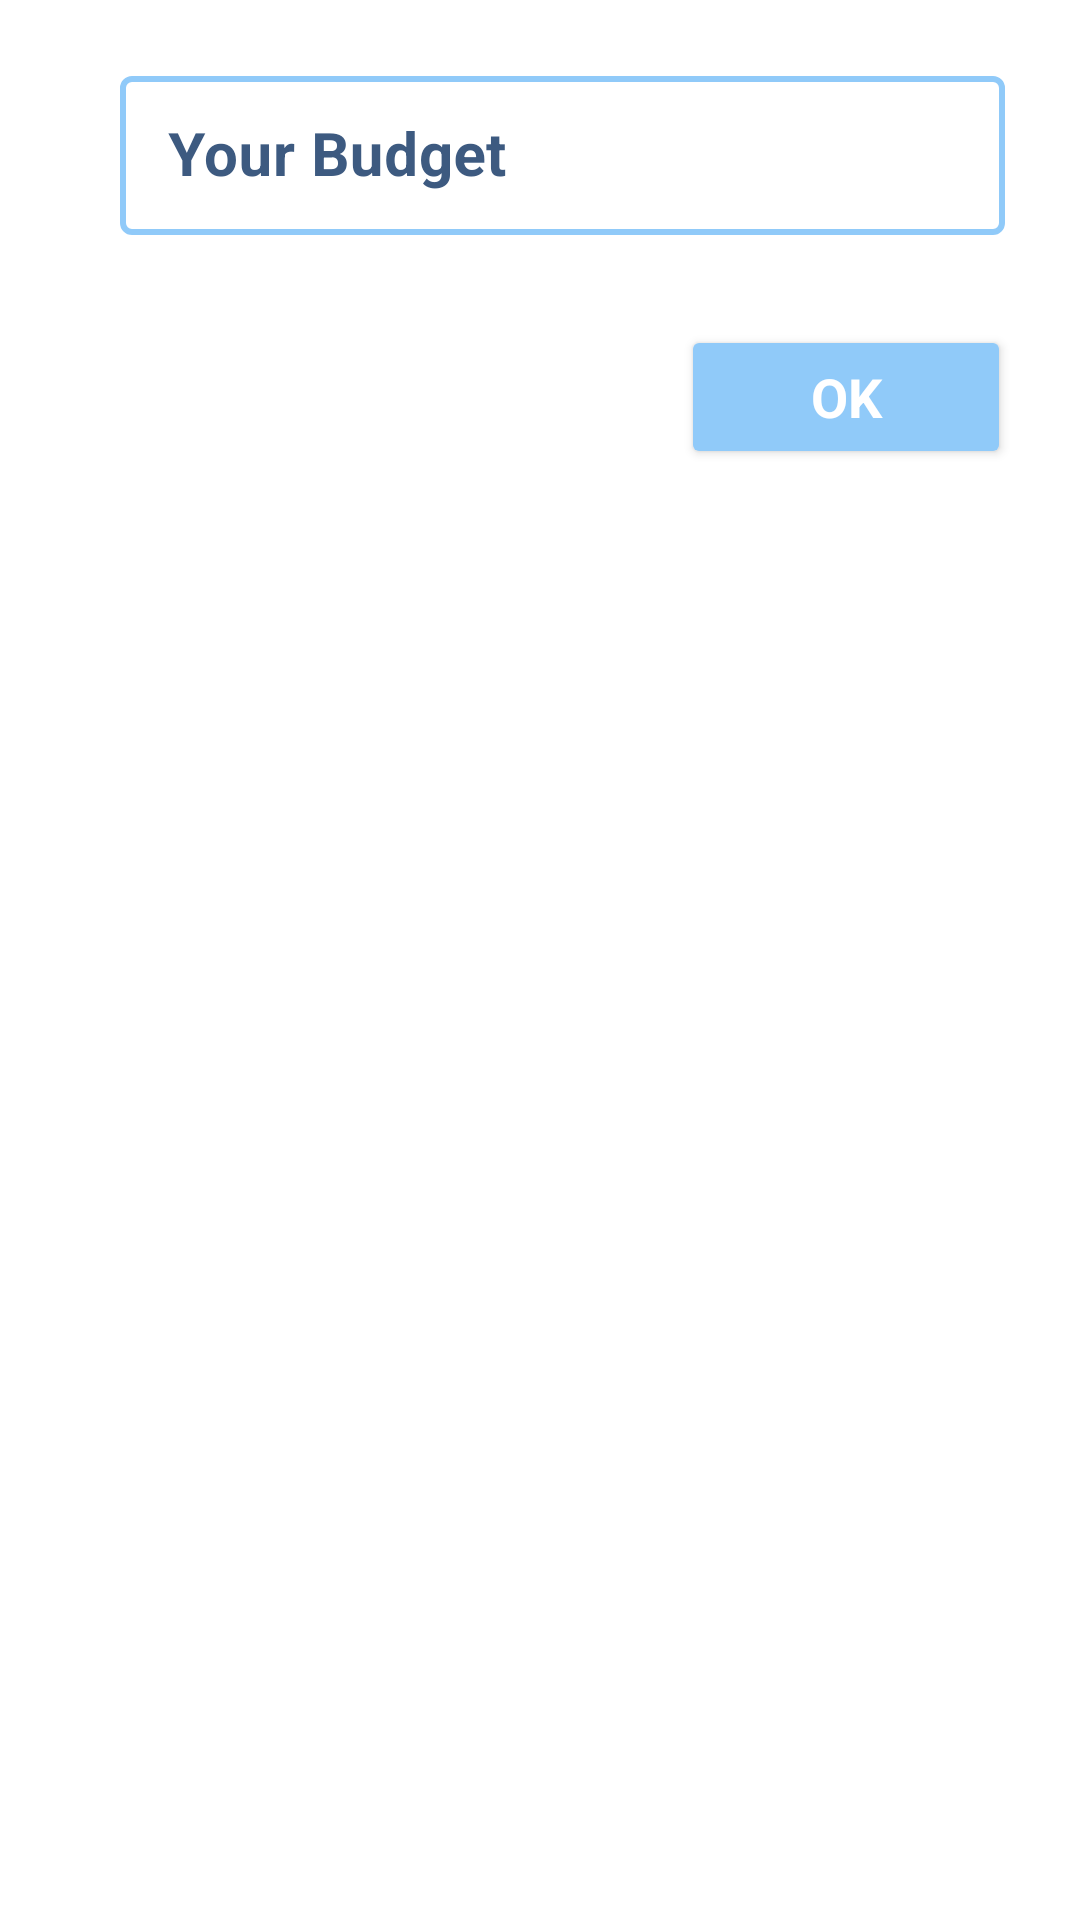

This screen was rendered from an Android layout file. Write that file and the resources it references.
<!-- AndroidManifest.xml: application theme Theme.BudgetTracker -->
<!-- res/layout/edit_budget_dialog.xml -->
<?xml version="1.0" encoding="utf-8"?>
<androidx.constraintlayout.widget.ConstraintLayout xmlns:android="http://schemas.android.com/apk/res/android"
    xmlns:app="http://schemas.android.com/apk/res-auto"
    xmlns:tools="http://schemas.android.com/tools"
    android:layout_width="match_parent"
    android:layout_height="wrap_content" >

    <TextView
        android:id="@+id/currency2"
        android:layout_width="wrap_content"
        android:layout_height="wrap_content"
        android:layout_marginStart="20dp"
        android:layout_marginTop="18dp"
        android:textAppearance="@style/total_amt_spent"
        android:textStyle="bold"
        app:layout_constraintStart_toStartOf="parent"
        app:layout_constraintTop_toTopOf="@id/budget_text_layout"
        tools:text="$" />

    <com.google.android.material.textfield.TextInputLayout
        android:id="@+id/budget_text_layout"
        style="@style/BudgetTextInputLayoutStyle"
        android:layout_width="match_parent"
        android:layout_height="wrap_content"
        android:layout_marginStart="15dp"
        android:layout_marginTop="20dp"
        android:hint="@string/budget2"
        android:minHeight="48dp"
        android:paddingHorizontal="15dp"
        app:layout_constraintStart_toStartOf="parent"
        app:layout_constraintTop_toTopOf="parent">

        <com.google.android.material.textfield.TextInputEditText
            android:id="@+id/edited_budget"
            android:layout_width="match_parent"
            android:layout_height="match_parent"
            android:layout_margin="10dp"
            android:inputType="numberDecimal"
            android:textSize="20sp"
            android:textStyle="bold"
            tools:text="50" />

    </com.google.android.material.textfield.TextInputLayout>

    <android.widget.Button
        android:id="@+id/ok_btn"
        android:layout_width="110dp"
        android:layout_height="wrap_content"
        app:layout_constraintEnd_toEndOf="parent"
        android:layout_marginEnd="23dp"
        android:layout_marginTop="20dp"
        android:text="@string/ok"
        android:textStyle="bold"
        android:textAppearance="@style/log_in"
        android:backgroundTint="@color/blue"
        app:layout_constraintTop_toBottomOf="@id/budget_text_layout" />


</androidx.constraintlayout.widget.ConstraintLayout>
<!-- resources referenced by this layout -->
<resources>
  <color name="blue">#90caf9</color>
  <string name="budget2">Your Budget</string>
  <string name="ok">OK</string>
  <style name="BudgetTextInputLayoutStyle" parent="Widget.MaterialComponents.TextInputLayout.OutlinedBox.Dense">
          <item name="boxStrokeColor">@color/blue_black</item>
          <item name="boxStrokeWidth">2dp</item>
          <item name="android:textColorHint">@color/blue_black</item>
      </style>
  <style name="log_in">
  
          <item name="android:textSize">
              18sp
          </item>
  
          <item name="android:textColor">
              @color/white
          </item>
  
      </style>
  <style name="total_amt_spent">
  
          <item name="android:textSize">
              20sp
          </item>
  
          <item name="android:textColor">
              @color/blue_black
          </item>
  
      </style>
  <style name="Theme.BudgetTracker" parent="Theme.MaterialComponents.DayNight.DarkActionBar">
          
          <item name="colorPrimary">@color/blue</item>
          <item name="colorPrimaryVariant">@color/dark_blue</item>
          <item name="colorOnPrimary">@color/white</item>
          
          <item name="colorSecondary">@color/sec_blue</item>
          <item name="colorSecondaryVariant">@color/sec_dark_blue</item>
          <item name="colorOnSecondary">@color/sub_heading_color</item>
          
          <item name="android:statusBarColor">?attr/colorPrimaryVariant</item>
          
          <item name="android:windowBackground">@color/white</item>
          <item name="android:textColorPrimary">@color/sub_heading_color</item>
      </style>
  <color name="blue_black">#3d5a80</color>
  <color name="white">#FFFFFFFF</color>
  <color name="dark_blue">#5d99c6</color>
  <color name="sec_blue">#b3e5fc</color>
  <color name="sec_dark_blue">#82b3c9</color>
  <color name="sub_heading_color">#000113</color>
</resources>
